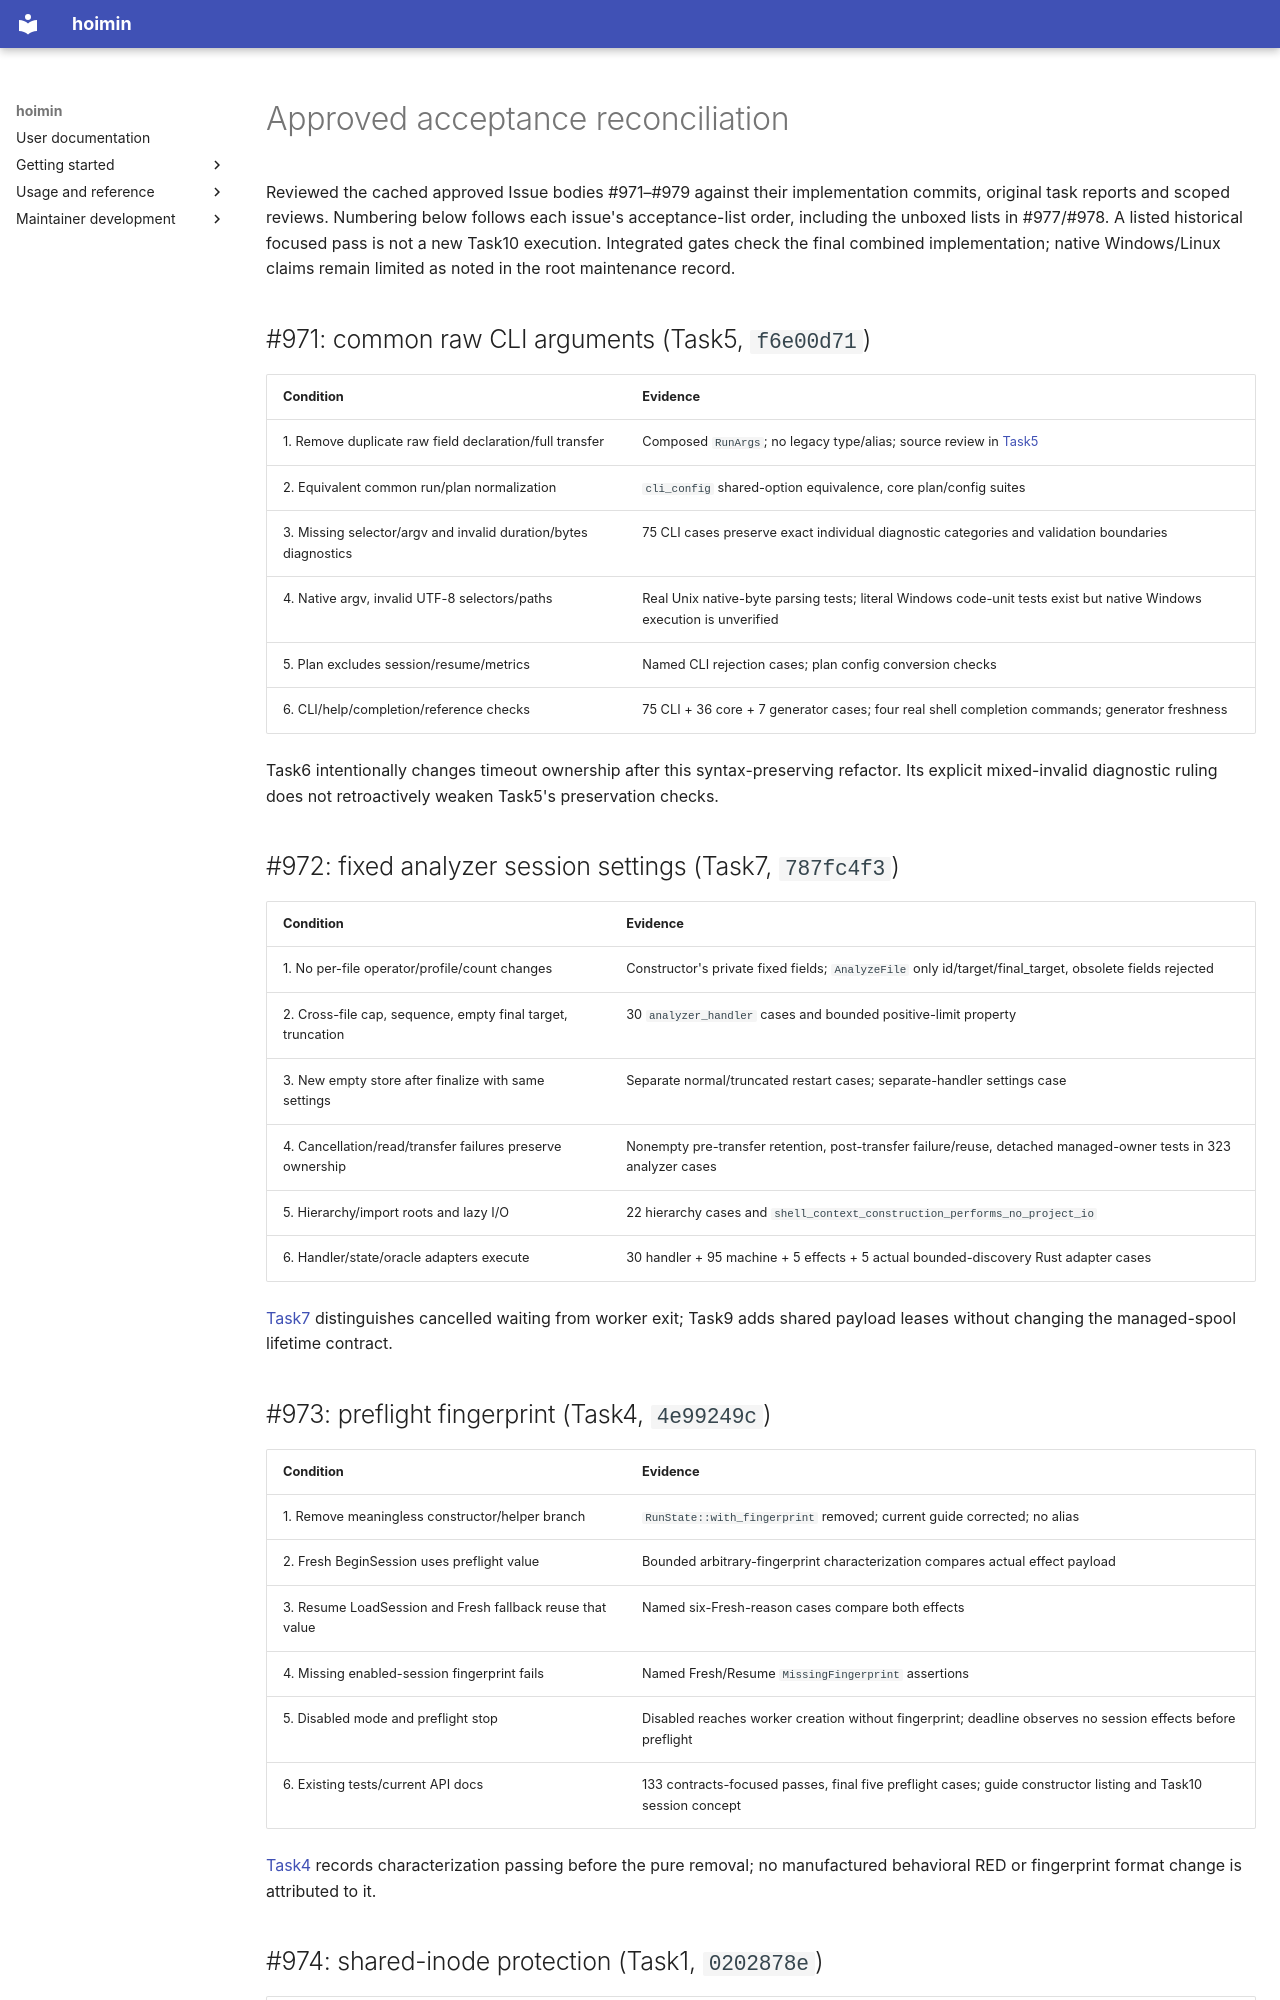

repository: HayaoSuzuki/hoimin · page: maintenance/2026-10-18-issues-971-979/acceptance/index.html · generator: mkdocs

# Approved acceptance reconciliation

Reviewed the cached approved Issue bodies #971–#979 against their implementation
commits, original task reports and scoped reviews. Numbering below follows each
issue's acceptance-list order, including the unboxed lists in #977/#978.
A listed historical focused pass is not a new Task10 execution. Integrated gates
check the final combined implementation; native Windows/Linux claims remain
limited as noted in the root maintenance record.

## #971: common raw CLI arguments (Task5, `f6e00d71`)

| Condition | Evidence |
| --- | --- |
| 1. Remove duplicate raw field declaration/full transfer | Composed `RunArgs`; no legacy type/alias; source review in [Task5](task-5-report.md) |
| 2. Equivalent common run/plan normalization | `cli_config` shared-option equivalence, core plan/config suites |
| 3. Missing selector/argv and invalid duration/bytes diagnostics | 75 CLI cases preserve exact individual diagnostic categories and validation boundaries |
| 4. Native argv, invalid UTF-8 selectors/paths | Real Unix native-byte parsing tests; literal Windows code-unit tests exist but native Windows execution is unverified |
| 5. Plan excludes session/resume/metrics | Named CLI rejection cases; plan config conversion checks |
| 6. CLI/help/completion/reference checks | 75 CLI + 36 core + 7 generator cases; four real shell completion commands; generator freshness |

Task6 intentionally changes timeout ownership after this syntax-preserving
refactor. Its explicit mixed-invalid diagnostic ruling does not retroactively
weaken Task5's preservation checks.

## #972: fixed analyzer session settings (Task7, `787fc4f3`)

| Condition | Evidence |
| --- | --- |
| 1. No per-file operator/profile/count changes | Constructor's private fixed fields; `AnalyzeFile` only id/target/final_target, obsolete fields rejected |
| 2. Cross-file cap, sequence, empty final target, truncation | 30 `analyzer_handler` cases and bounded positive-limit property |
| 3. New empty store after finalize with same settings | Separate normal/truncated restart cases; separate-handler settings case |
| 4. Cancellation/read/transfer failures preserve ownership | Nonempty pre-transfer retention, post-transfer failure/reuse, detached managed-owner tests in 323 analyzer cases |
| 5. Hierarchy/import roots and lazy I/O | 22 hierarchy cases and `shell_context_construction_performs_no_project_io` |
| 6. Handler/state/oracle adapters execute | 30 handler + 95 machine + 5 effects + 5 actual bounded-discovery Rust adapter cases |

[Task7](task-7-report.md) distinguishes cancelled waiting from worker exit; Task9
adds shared payload leases without changing the managed-spool lifetime contract.

## #973: preflight fingerprint (Task4, `4e99249c`)

| Condition | Evidence |
| --- | --- |
| 1. Remove meaningless constructor/helper branch | `RunState::with_fingerprint` removed; current guide corrected; no alias |
| 2. Fresh BeginSession uses preflight value | Bounded arbitrary-fingerprint characterization compares actual effect payload |
| 3. Resume LoadSession and Fresh fallback reuse that value | Named six-Fresh-reason cases compare both effects |
| 4. Missing enabled-session fingerprint fails | Named Fresh/Resume `MissingFingerprint` assertions |
| 5. Disabled mode and preflight stop | Disabled reaches worker creation without fingerprint; deadline observes no session effects before preflight |
| 6. Existing tests/current API docs | 133 contracts-focused passes, final five preflight cases; guide constructor listing and Task10 session concept |

[Task4](task-4-report.md) records characterization passing before the pure removal;
no manufactured behavioral RED or fingerprint format change is attributed to it.
